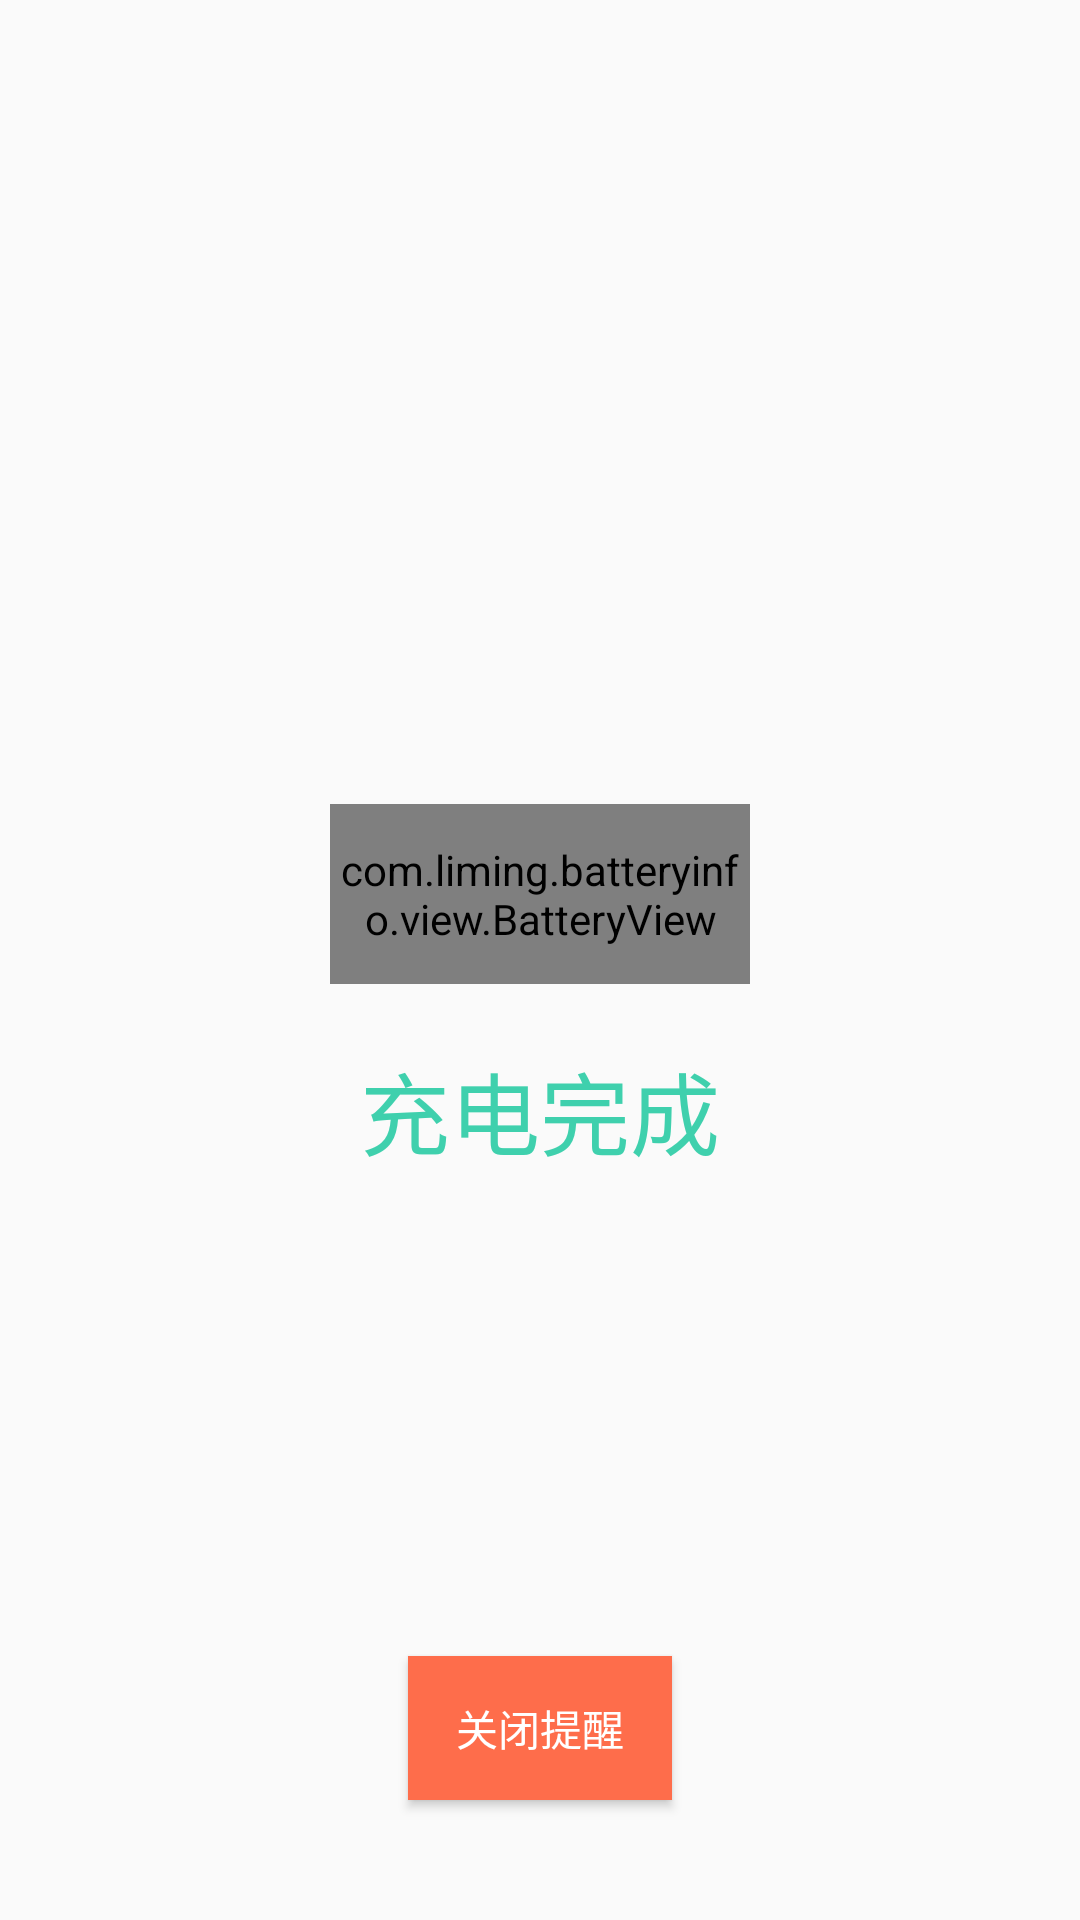

Android layout source for this screen:
<!-- AndroidManifest.xml: application theme AppTheme -->
<!-- res/layout/activity_charage_success.xml -->
<?xml version="1.0" encoding="utf-8"?>
<RelativeLayout xmlns:android="http://schemas.android.com/apk/res/android"
    xmlns:app="http://schemas.android.com/apk/res-auto"
    xmlns:tools="http://schemas.android.com/tools"
    android:layout_width="match_parent"
    android:layout_height="match_parent"
    tools:context=".ui.CharageSuccessActivity">

    <LinearLayout
        android:layout_width="wrap_content"
        android:layout_height="wrap_content"
        android:orientation="vertical"
        android:layout_centerVertical="true"
        android:layout_centerInParent="true">
    <com.liming.batteryinfo.view.BatteryView
        android:id="@+id/batteryview"
        android:layout_width="140dp"
        android:layout_height="60dp"
        android:layout_margin="20dp"
        android:background="#fff"
        android:layout_gravity="center" 
        android:gravity="center"
        app:batteryOrientation="horizontal"/>
    <TextView
        android:gravity="center"
        android:layout_gravity="center"
        android:layout_width="wrap_content"
        android:layout_height="wrap_content"
        android:textSize="30dp"
        android:textColor="@color/app_color_theme_5"
        android:text="充电完成"/>

    </LinearLayout>


    <Button
        android:id="@+id/btn_resert"
        android:layout_width="wrap_content"
        android:layout_height="wrap_content"
        android:layout_centerHorizontal="true"
        android:layout_alignParentBottom="true"
        android:layout_marginBottom="40dp"
        android:background="@color/app_color_theme_2"
        android:onClick="onClick"
        android:textColor="@color/config_color_white"
        android:text="关闭提醒"/>

</RelativeLayout>
<!-- resources referenced by this layout -->
<resources>
  <color name="app_color_theme_2">#FE6D4B</color>
  <color name="app_color_theme_5">#3FD0AD</color>
  <color name="config_color_white">#ffffff</color>
  <style name="AppTheme" parent="@android:style/Theme.Material.Light.NoActionBar" />
</resources>
